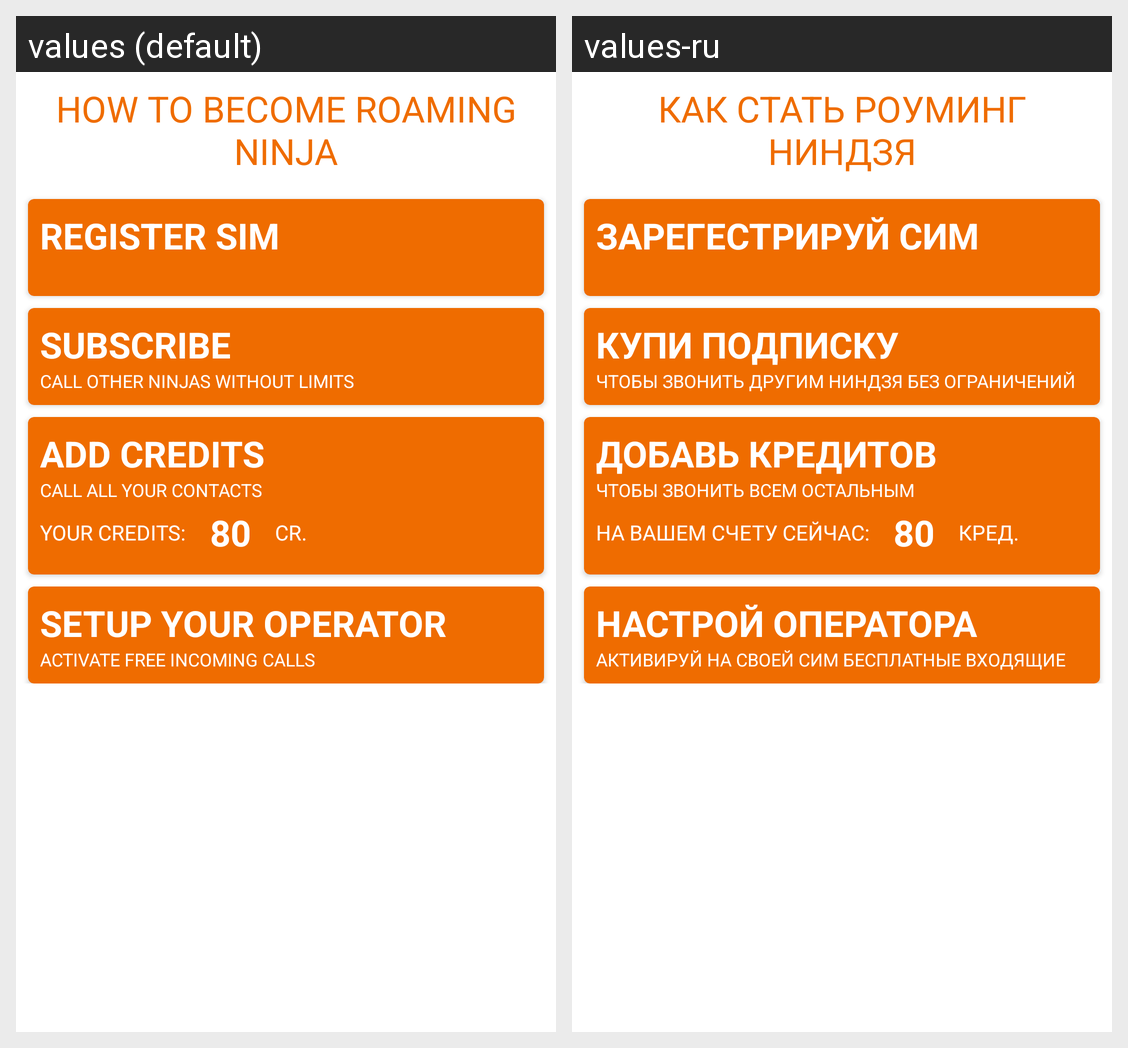

Strings drawn on this Android screen and how each of the app's shown locales translates them:
Android screen res/layout/ac_how_to.xml rendered under 2 locales, left to right: values (default), values-ru. Device: Nexus 5 (rendered at 1080×1920; each locale shown at half size, 540×960, under a caption strip naming it); theme AppTheme.
Strings drawn on this screen, with the default value and each locale's value (text and hints the layout hard-codes, and strings that could not be matched under every locale, appear in the picture but are not listed):

how_to_title
  values: How to become roaming ninja
  values-ru: Как стать роуминг ниндзя

register_sim
  values: Register SIM
  values-ru: Зарегестрируй сим

buy_subscription
  values: Subscribe
  values-ru: Купи подписку

call_free_to_registered_users
  values: Call other ninjas without limits
  values-ru: Чтобы звонить другим ниндзя без ограничений

add_credits
  values: Add credits
  values-ru: Добавь кредитов

call_free_to_other_users
  values: Call all your contacts
  values-ru: Чтобы звонить всем остальным

you_have
  values: Your credits:
  values-ru: На вашем счету сейчас:

cr
  values: cr.
  values-ru: кред.

tune_your_operator
  values: Setup your operator
  values-ru: Настрой оператора

activate_freee_incoming_calls
  values: Activate free incoming calls
  values-ru: Активируй на своей сим бесплатные входящие
